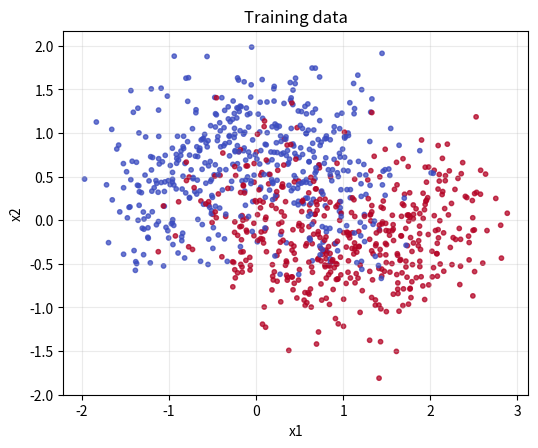
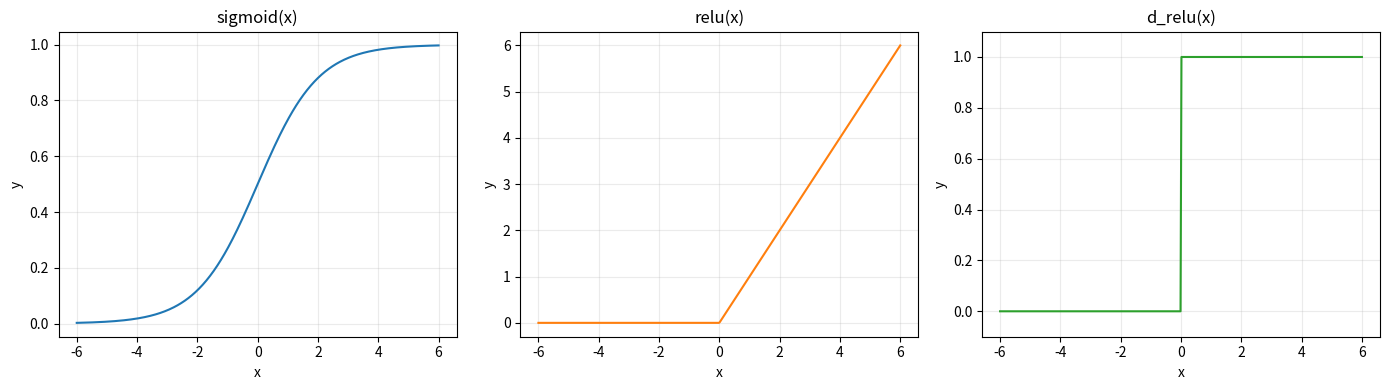
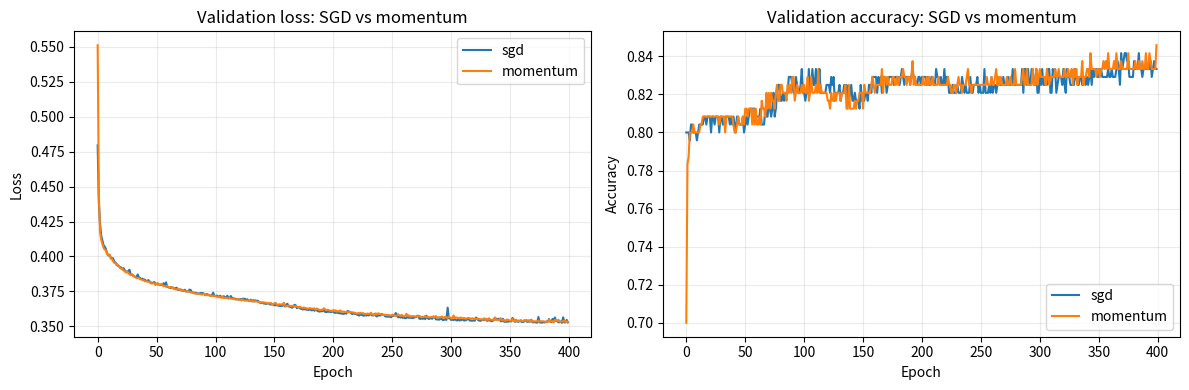
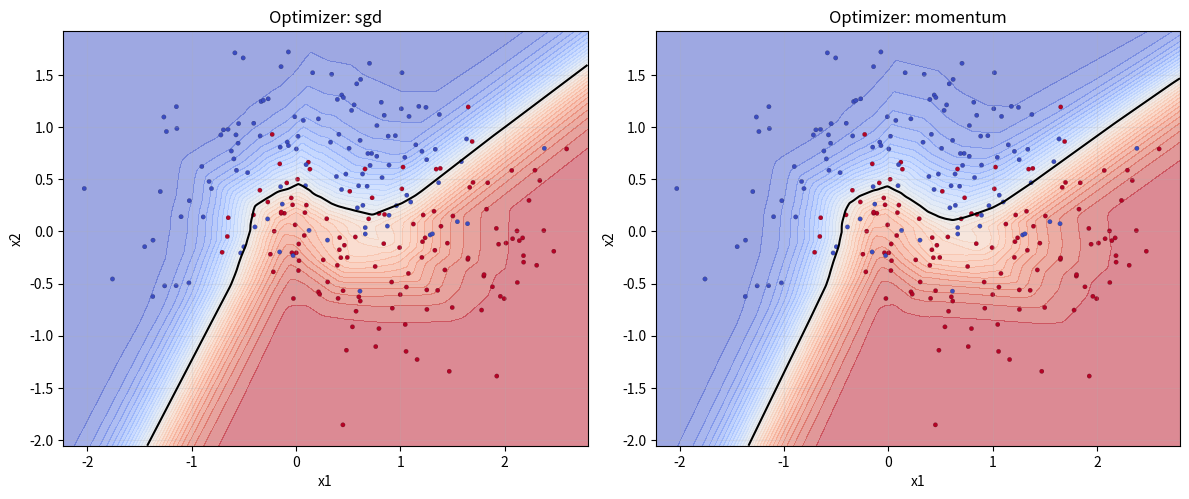

Write Python code to recreate these figures, in order.
import numpy as np
import matplotlib.pyplot as plt

np.random.seed(7)


def make_moons_np(n_samples=1000, noise=0.24):
    """Return X shape (N, 2), y shape (N, 1)."""
    n0 = n_samples // 2
    n1 = n_samples - n0

    t0 = np.random.rand(n0) * np.pi
    t1 = np.random.rand(n1) * np.pi

    x0 = np.column_stack([np.cos(t0), np.sin(t0)])
    x1 = np.column_stack([1.0 - np.cos(t1), -np.sin(t1) + 0.5])

    X = np.vstack([x0, x1])
    X += noise * np.random.randn(*X.shape)

    y = np.concatenate([np.zeros(n0), np.ones(n1)])[:, None]

    idx = np.random.permutation(X.shape[0])
    return X[idx], y[idx]


def train_val_split(X, y, val_fraction=0.2):
    n = X.shape[0]
    n_val = int(n * val_fraction)
    X_val, y_val = X[:n_val], y[:n_val]
    X_train, y_train = X[n_val:], y[n_val:]
    return X_train, y_train, X_val, y_val


X, y = make_moons_np(n_samples=1200, noise=0.44)
X_train, y_train, X_val, y_val = train_val_split(X, y, val_fraction=0.2)

print("Train:", X_train.shape, y_train.shape)
print("Val:  ", X_val.shape, y_val.shape)


fig, ax = plt.subplots(figsize=(6, 6))
ax.scatter(X_train[:, 0], X_train[:, 1], c=y_train[:, 0], s=10, cmap="coolwarm", alpha=0.75)
ax.set_title("Training data")
ax.set_xlabel("x1")
ax.set_ylabel("x2")
ax.set_aspect("equal", adjustable="box")
ax.grid(alpha=0.25)
for spine in ["left", "right", "top", "bottom"]:
    ax.spines[spine].set_visible(True)
plt.show()


EPS = 1e-8  # numerical safety for log in BCE


def sigmoid(x):
    return 1.0 / (1.0 + np.exp(-x))


def relu(x):
    return np.maximum(0.0, x)


def d_relu(x):
    return (x > 0).astype(float)


def binary_cross_entropy(y_true, y_prob):
    y_prob = np.clip(y_prob, EPS, 1.0 - EPS)
    return -np.mean(y_true * np.log(y_prob) + (1.0 - y_true) * np.log(1.0 - y_prob))


def accuracy(y_true, y_prob, threshold=0.5):
    y_pred = (y_prob >= threshold).astype(int)
    return np.mean(y_pred == y_true)


x = np.linspace(-6, 6, 400)

fig, ax = plt.subplots(1, 3, figsize=(14, 4))

ax[0].plot(x, sigmoid(x), color="tab:blue")
ax[0].set_title("sigmoid(x)")
ax[0].set_xlabel("x")
ax[0].set_ylabel("y")
ax[0].grid(alpha=0.25)

ax[1].plot(x, relu(x), color="tab:orange")
ax[1].set_title("relu(x)")
ax[1].set_xlabel("x")
ax[1].set_ylabel("y")
ax[1].grid(alpha=0.25)

ax[2].plot(x, d_relu(x), color="tab:green")
ax[2].set_title("d_relu(x)")
ax[2].set_xlabel("x")
ax[2].set_ylabel("y")
ax[2].set_ylim(-0.1, 1.1)
ax[2].grid(alpha=0.25)

for a in ax:
    for spine in ["left", "right", "top", "bottom"]:
        a.spines[spine].set_visible(True)

plt.tight_layout()
plt.show()


def init_mlp(layer_sizes, seed=0):
    """layer_sizes example: [2, 32, 32, 1]"""
    rng = np.random.default_rng(seed)
    params = {}
    for l in range(1, len(layer_sizes)):
        fan_in = layer_sizes[l - 1]
        params[f"W{l}"] = rng.standard_normal((fan_in, layer_sizes[l])) * np.sqrt(2.0 / fan_in)
        params[f"b{l}"] = np.zeros((1, layer_sizes[l]))
    return params


layer_sizes = [2, 32, 32, 1]
params = init_mlp(layer_sizes, seed=123)

for k, v in params.items():
    print(f"{k}: {v.shape}")


def forward_pass(X, params):
    """
    Returns:
      y_prob: output probabilities, shape (N, 1)
      cache: intermediates for backprop
    """
    cache = {"A0": X}
    L = len(params) // 2

    A = X
    for l in range(1, L):
        Z = A @ params[f"W{l}"] + params[f"b{l}"]
        A = relu(Z)
        cache[f"Z{l}"] = Z
        cache[f"A{l}"] = A

    ZL = A @ params[f"W{L}"] + params[f"b{L}"]
    AL = sigmoid(ZL)
    cache[f"Z{L}"] = ZL
    cache[f"A{L}"] = AL

    return AL, cache


y_prob, cache = forward_pass(X_train[:5], params)
print("y_prob shape:", y_prob.shape)
print(y_prob[:3].ravel())


def backward_pass(y_true, params, cache):
    grads = {}
    L = len(params) // 2
    N = y_true.shape[0]

    # Output layer gradients
    A_prev = cache[f"A{L-1}"]
    AL = cache[f"A{L}"]
    dZ = AL - y_true  # BCE + sigmoid simplification
    grads[f"dW{L}"] = (A_prev.T @ dZ) / N
    grads[f"db{L}"] = np.sum(dZ, axis=0, keepdims=True) / N

    # Propagate backwards through hidden layers
    for l in range(L - 1, 0, -1):
        dA = dZ @ params[f"W{l+1}"].T
        dZ = dA * d_relu(cache[f"Z{l}"])
        A_prev = cache[f"A{l-1}"]
        grads[f"dW{l}"] = (A_prev.T @ dZ) / N
        grads[f"db{l}"] = np.sum(dZ, axis=0, keepdims=True) / N

    return grads


grads = backward_pass(y_train[:5], params, cache)
for k, v in grads.items():
    print(f"{k}: {v.shape}")


def update_params_sgd(params, grads, lr=0.05):
    L = len(params) // 2
    for l in range(1, L + 1):
        params[f"W{l}"] -= lr * grads[f"dW{l}"]
        params[f"b{l}"] -= lr * grads[f"db{l}"]


def init_velocity(params):
    velocity = {}
    L = len(params) // 2
    for l in range(1, L + 1):
        velocity[f"dW{l}"] = np.zeros_like(params[f"W{l}"])
        velocity[f"db{l}"] = np.zeros_like(params[f"b{l}"])
    return velocity


def update_params_momentum(params, grads, velocity, lr=0.05, beta=0.9):
    L = len(params) // 2
    for l in range(1, L + 1):
        velocity[f"dW{l}"] = beta * velocity[f"dW{l}"] + (1.0 - beta) * grads[f"dW{l}"]
        velocity[f"db{l}"] = beta * velocity[f"db{l}"] + (1.0 - beta) * grads[f"db{l}"]
        params[f"W{l}"] -= lr * velocity[f"dW{l}"]
        params[f"b{l}"] -= lr * velocity[f"db{l}"]
    return velocity


def iterate_minibatches(X, y, batch_size=64, shuffle=True):
    n = X.shape[0]
    idx = np.arange(n)
    if shuffle:
        np.random.shuffle(idx)

    for start in range(0, n, batch_size):
        end = start + batch_size
        batch_idx = idx[start:end]
        yield X[batch_idx], y[batch_idx]


def train_mlp(
    X_train,
    y_train,
    X_val,
    y_val,
    layer_sizes=(2, 32, 32, 1),
    epochs=400,
    lr=0.05,
    batch_size=64,
    seed=123,
    optimizer="sgd",
    beta=0.9,
):
    params = init_mlp(list(layer_sizes), seed=seed)
    velocity = init_velocity(params) if optimizer == "momentum" else None
    history = {
        "train_loss": [],
        "val_loss": [],
        "train_acc": [],
        "val_acc": [],
    }

    for epoch in range(1, epochs + 1):
        for xb, yb in iterate_minibatches(X_train, y_train, batch_size=batch_size, shuffle=True):
            yb_prob, cache = forward_pass(xb, params)
            grads = backward_pass(yb, params, cache)

            if optimizer == "momentum":
                velocity = update_params_momentum(params, grads, velocity, lr=lr, beta=beta)
            else:
                update_params_sgd(params, grads, lr=lr)

        train_prob, _ = forward_pass(X_train, params)
        val_prob, _ = forward_pass(X_val, params)

        train_loss = binary_cross_entropy(y_train, train_prob)
        val_loss = binary_cross_entropy(y_val, val_prob)
        train_acc = accuracy(y_train, train_prob)
        val_acc = accuracy(y_val, val_prob)

        history["train_loss"].append(train_loss)
        history["val_loss"].append(val_loss)
        history["train_acc"].append(train_acc)
        history["val_acc"].append(val_acc)

    return params, history


optimizer_runs = {}
for optimizer_name in ("sgd", "momentum"):
    run_params, run_history = train_mlp(
        X_train,
        y_train,
        X_val,
        y_val,
        layer_sizes=(2, 32, 32, 1),
        epochs=400,
        lr=0.03,
        batch_size=64,
        seed=123,
        optimizer=optimizer_name,
        beta=0.9,
    )
    optimizer_runs[optimizer_name] = {
        "params": run_params,
        "history": run_history,
    }
    print(
        f"{optimizer_name}: "
        f"val_loss={run_history['val_loss'][-1]:.4f}, "
        f"val_acc={run_history['val_acc'][-1]:.3f}"
    )

params = optimizer_runs["momentum"]["params"]
history = optimizer_runs["momentum"]["history"]


fig, ax = plt.subplots(1, 2, figsize=(12, 4))

for optimizer_name, run in optimizer_runs.items():
    ax[0].plot(run["history"]["val_loss"], label=optimizer_name)
    ax[1].plot(run["history"]["val_acc"], label=optimizer_name)

ax[0].set_title("Validation loss: SGD vs momentum")
ax[0].set_xlabel("Epoch")
ax[0].set_ylabel("Loss")
ax[0].grid(alpha=0.25)
ax[0].legend()

ax[1].set_title("Validation accuracy: SGD vs momentum")
ax[1].set_xlabel("Epoch")
ax[1].set_ylabel("Accuracy")
ax[1].grid(alpha=0.25)
ax[1].legend()

for a in ax:
    for spine in ["left", "right", "top", "bottom"]:
        a.spines[spine].set_visible(True)

plt.tight_layout()
plt.show()

print("Final SGD val accuracy:", optimizer_runs["sgd"]["history"]["val_acc"][-1])
print("Final momentum val accuracy:", optimizer_runs["momentum"]["history"]["val_acc"][-1])


def plot_decision_boundary(X, y, params, title="Decision boundary", ax=None):
    x_min, x_max = X[:, 0].min() - 0.2, X[:, 0].max() + 0.2
    y_min, y_max = X[:, 1].min() - 0.2, X[:, 1].max() + 0.2
    xx, yy = np.meshgrid(
        np.linspace(x_min, x_max, 300),
        np.linspace(y_min, y_max, 300),
    )

    grid = np.column_stack([xx.ravel(), yy.ravel()])
    probs, _ = forward_pass(grid, params)
    Z = np.asarray(probs, dtype=np.float64).reshape(xx.shape)

    if ax is None:
        fig, ax = plt.subplots(figsize=(6, 6))

    levels = np.linspace(0.0, 1.0, 31)
    ax.contourf(xx, yy, Z, levels=levels, cmap="coolwarm", alpha=0.5)
    ax.contour(xx, yy, Z, levels=[0.5], colors="k", linewidths=1.5)
    ax.scatter(X[:, 0], X[:, 1], c=y[:, 0], s=10, cmap="coolwarm", edgecolor="k", linewidth=0.1)
    ax.set_title(title)
    ax.set_xlabel("x1")
    ax.set_ylabel("x2")
    ax.set_aspect("equal", adjustable="box")
    ax.grid(alpha=0.2)
    for spine in ["left", "right", "top", "bottom"]:
        ax.spines[spine].set_visible(True)


fig, axes = plt.subplots(1, 2, figsize=(12, 5))
for ax, optimizer_name in zip(axes, ("sgd", "momentum")):
    plot_decision_boundary(
        X_val,
        y_val,
        optimizer_runs[optimizer_name]["params"],
        title=f"Optimizer: {optimizer_name}",
        ax=ax,
    )
plt.tight_layout()
plt.show()
